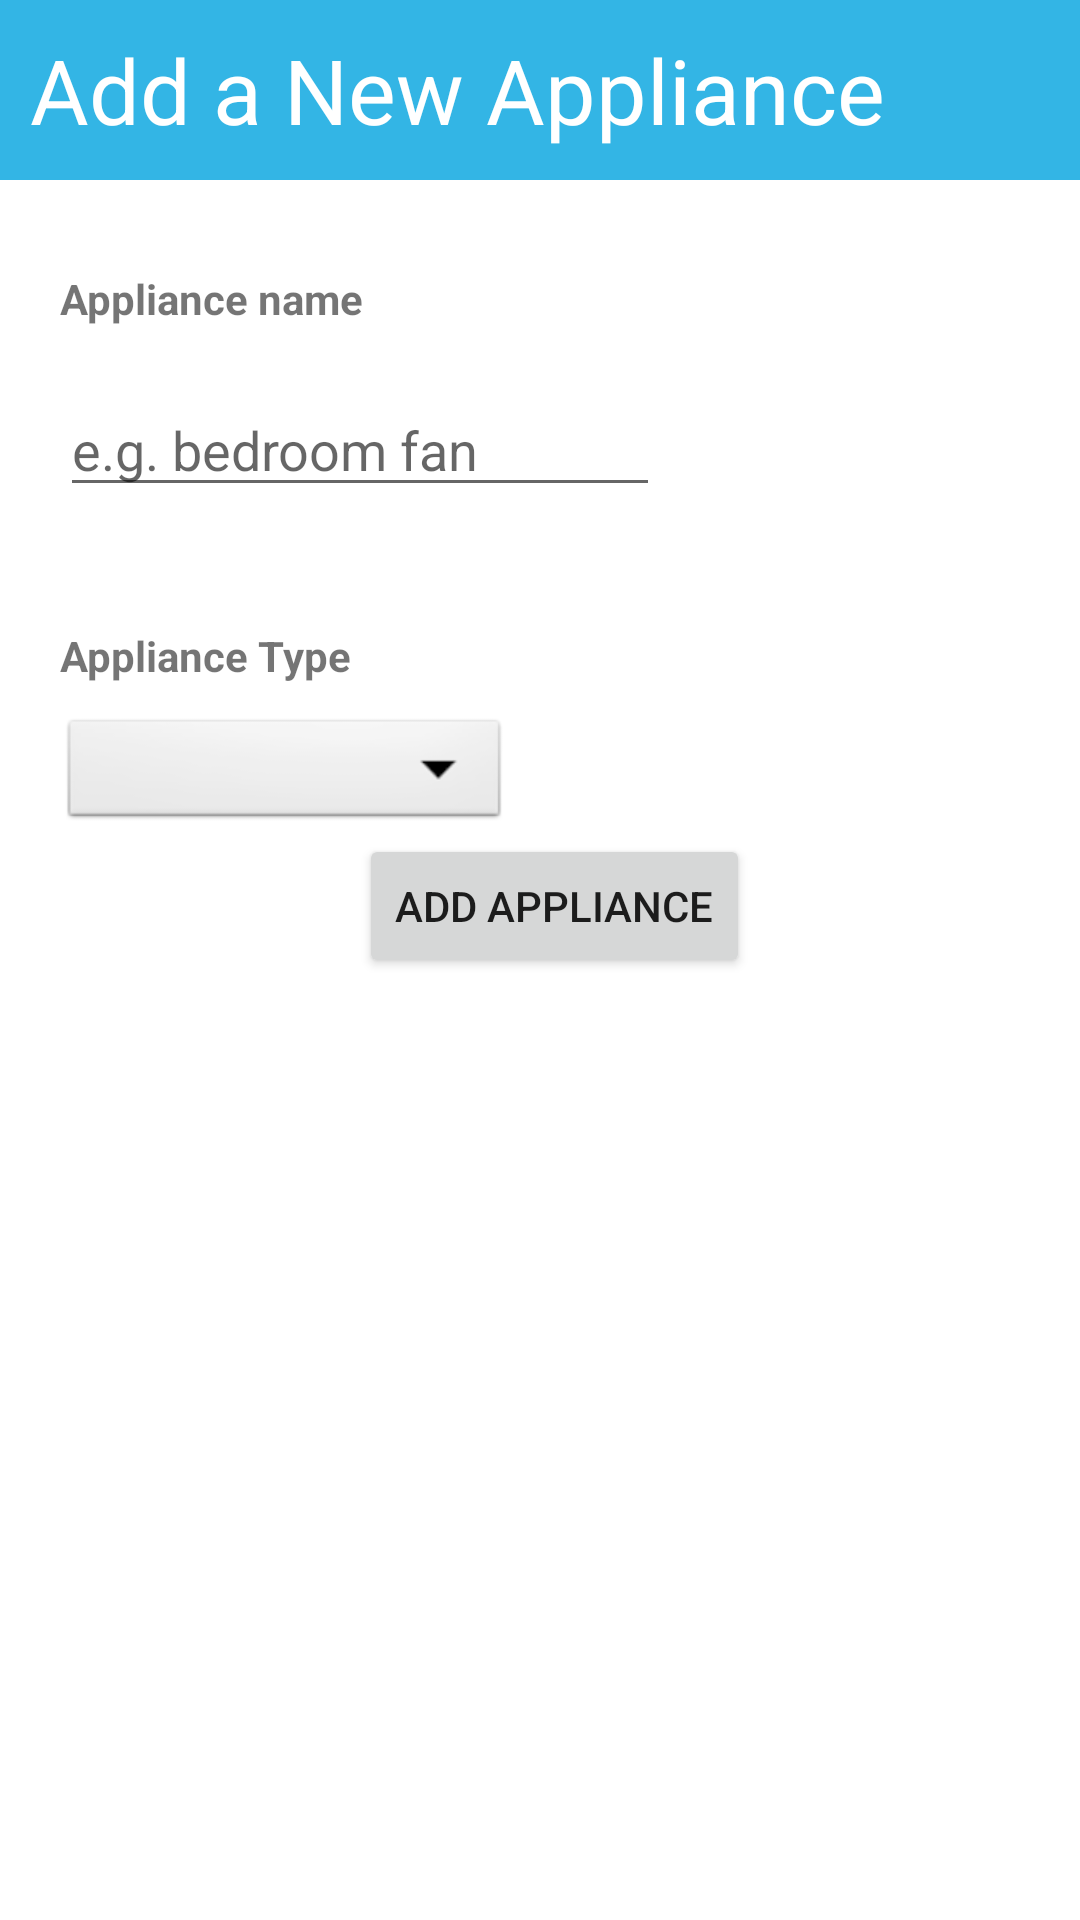

Here is an Android app screen rendered from its layout file. Give the layout XML and the strings, colors and styles it references.
<!-- AndroidManifest.xml: application theme AppTheme -->
<!-- res/layout/activity_new_appliance.xml -->
<?xml version="1.0" encoding="utf-8"?>
<LinearLayout xmlns:android="http://schemas.android.com/apk/res/android"
    xmlns:app="http://schemas.android.com/apk/res-auto"
    xmlns:tools="http://schemas.android.com/tools"
    android:layout_width="match_parent"
    android:layout_height="match_parent"
    android:orientation="vertical"
    tools:context=".Models.NewAppliance">

    <LinearLayout
        android:layout_width="match_parent"
        android:layout_height="60dp"
        android:background="#33B5E5"
        >
        <TextView
            android:layout_width="wrap_content"
            android:layout_height="wrap_content"
            android:text="Add a New Appliance"
            android:layout_marginLeft="10dp"
            android:textColor="#FFF"
            android:layout_gravity="center"
            android:textSize="30dp"/>
    </LinearLayout>
    <LinearLayout
        android:layout_width="match_parent"
        android:layout_height="wrap_content"
        android:orientation="vertical"
        android:layout_marginLeft="10dp"
        android:layout_marginRight="20dp"
        android:weightSum="10">
        <LinearLayout
            android:layout_width="match_parent"
            android:layout_height="wrap_content"
            android:orientation="vertical"
            android:layout_weight="1"
            android:layout_marginTop="20dp">
            <TextView
                android:layout_width="wrap_content"
                android:layout_height="wrap_content"
                android:layout_margin="10dp"
                android:textStyle="bold"
                android:text="Appliance name"/>
            <EditText
                android:id="@+id/new_appliance_name"
                android:layout_width="200dp"
                android:layout_height="40dp"
                android:layout_margin="10dp"
                android:hint="e.g. bedroom fan"/>
        </LinearLayout>
        <LinearLayout
            android:layout_width="match_parent"
            android:layout_height="wrap_content"
            android:orientation="vertical"
            android:layout_weight="1"
            android:layout_marginTop="20dp"
            >
            <TextView
                android:layout_width="wrap_content"
                android:layout_height="wrap_content"
                android:layout_margin="10dp"
                android:textStyle="bold"
                android:text="Appliance Type"/>
            <Spinner
                android:id="@+id/spinner_appliance_type"
                android:layout_width="150dp"
                android:layout_height="40dp"
                android:layout_marginLeft="10dp"
                android:background="@android:drawable/btn_dropdown"
                android:spinnerMode="dropdown"
                android:layout_weight="1"/>
        </LinearLayout>
        
        <Button
            android:id="@+id/add_appliance"
            android:layout_width="wrap_content"
            android:layout_height="wrap_content"
            android:layout_marginLeft="10dp"
            android:layout_gravity="center"
            android:layout_weight="1"
            android:text="Add Appliance"/>
    </LinearLayout>


</LinearLayout>
<!-- resources referenced by this layout -->
<resources>
  <style name="AppTheme" parent="Theme.MaterialComponents.DayNight.NoActionBar">
          
          <item name="colorPrimary">@color/colorPrimary</item>
          <item name="colorPrimaryDark">@color/colorPrimaryDark</item>
          <item name="colorAccent">@color/colorAccent</item>
      </style>
  <color name="colorPrimary">#32B5E5</color>
  <color name="colorPrimaryDark">#32B5E5</color>
  <color name="colorAccent">#03DAC5</color>
</resources>
